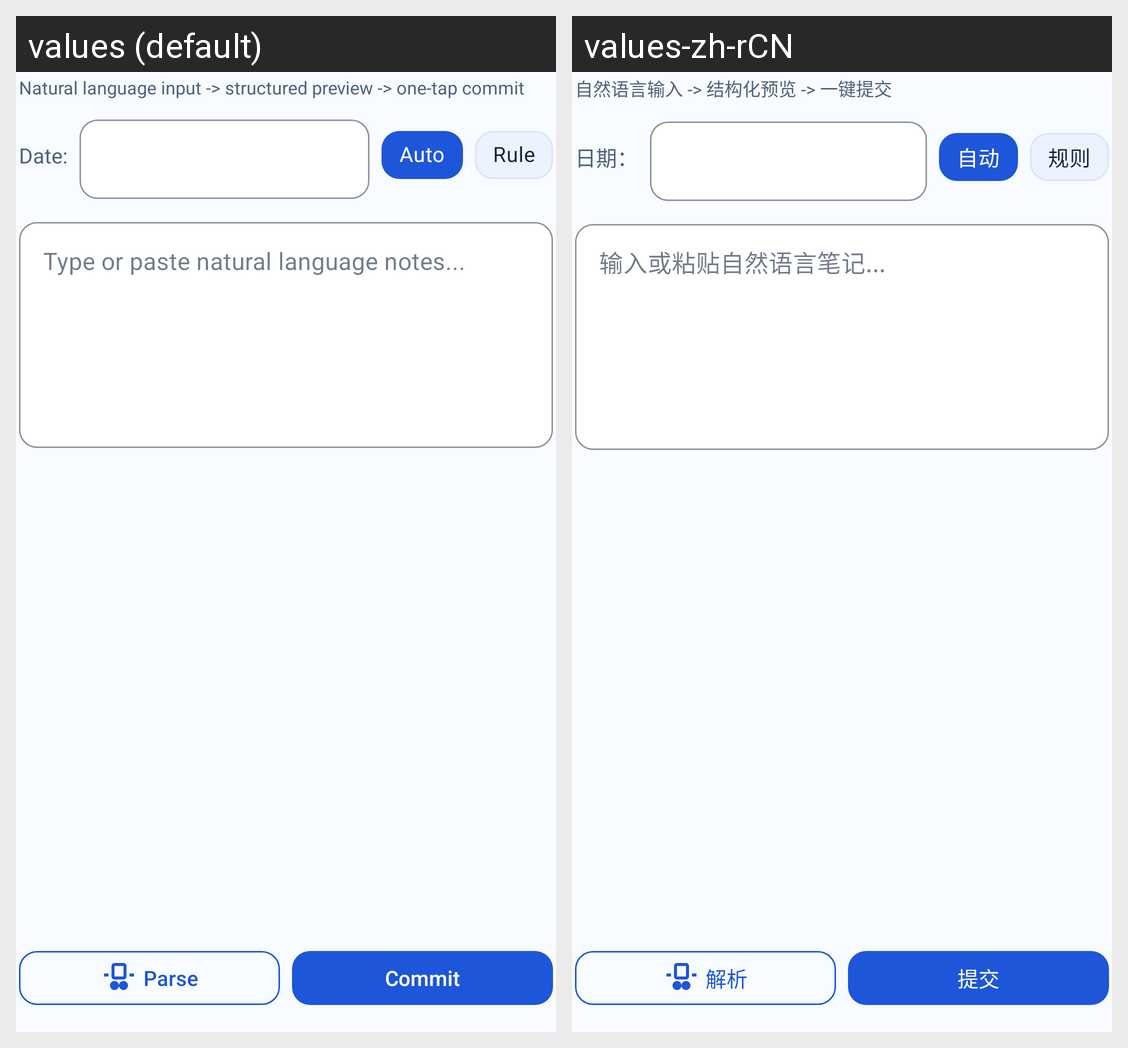

The Android screen above is rendered under two locales of the same app. Produce the string resources it draws, with the default and per-locale values.
Android screen res/layout/tab_ai_capture.xml rendered under 2 locales, left to right: values (default), values-zh-rCN. Device: Nexus 5 (rendered at 1080×1920; each locale shown at half size, 540×960, under a caption strip naming it); theme Theme.LifeOS.
Strings drawn on this screen, with the default value and each locale's value (text and hints the layout hard-codes, and strings that could not be matched under every locale, appear in the picture but are not listed):

capture_ai_subtitle
  values: Natural language input -> structured preview -> one-tap commit
  values-zh-rCN: 自然语言输入 -> 结构化预览 -> 一键提交

common_date_label
  values: Date:
  values-zh-rCN: 日期：

capture_ai_mode_auto
  values: Auto
  values-zh-rCN: 自动

capture_ai_mode_rule
  values: Rule
  values-zh-rCN: 规则

capture_ai_input_hint
  values: Type or paste natural language notes...
  values-zh-rCN: 输入或粘贴自然语言笔记...

capture_ai_parse
  values: Parse
  values-zh-rCN: 解析

capture_ai_commit
  values: Commit
  values-zh-rCN: 提交
